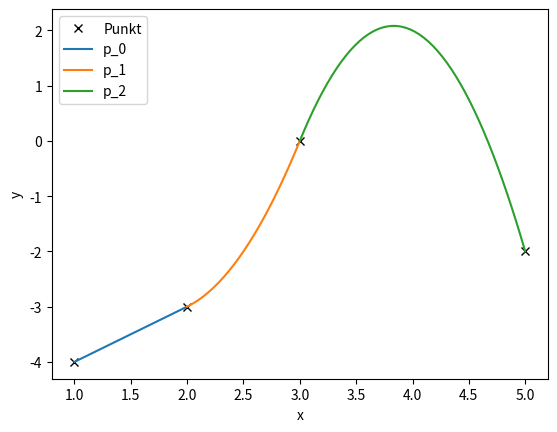

This figure's Python source:
"""
 Dette skriptet konstruerar ein kvadratisk spline for eit sett med fire punkt.
 Dette settet er hardkoda i starten av skriptet.
 Koeffisientane i polynoma blir bestemt ved å sette opp eit lineært liknings-
 system for problemet. Dette systemet blir løyst ved at koeffisientmatrisa 
 sett opp og invertert.
"""
# Bibliotek
import numpy as np
import matplotlib.pyplot as plt

# Vektorar med punkta som skal inperpolerast
x = [1, 2, 3, 5]
y = [-4, -3, 0, -2]

###### Slutt på inputs #############

#
# Set opp Koeffisient-matrisa
#
Mat = [[x[0]**2, x[0], 1, 0, 0, 0, 0, 0, 0],    # Første seks: Interpolere punkta
       [x[1]**2, x[1], 1, 0, 0, 0, 0, 0, 0],
       [0, 0, 0, x[1]**2, x[1], 1, 0, 0, 0],
       [0, 0, 0, x[2]**2, x[2], 1, 0, 0, 0],
       [0, 0, 0, 0, 0, 0, x[2]**2, x[2], 1],    # Neste to: glatt overgang
       [0, 0, 0, 0, 0, 0, x[3]**2, x[3], 1],
       [2*x[1], 1, 0, -2*x[1], -1, 0, 0, 0, 0],
       [0, 0, 0, 2*x[2], 1, 0, -2*x[2], -1, 0],
       [1, 0, 0, 0, 0, 0, 0, 0, 0]]             # Siste: p_1''(x) = 0
# Høgresidene i likningane (blir gjort om til søylevektor)
HoegreSide = np.array([y[0], y[1], y[1], y[2], y[2], y[3], 0, 0, 0])
HoegreSide= np.transpose(HoegreSide)

# Gjer vektorane til søyle-vektorar
# Bestemmer koeffisientane ved å invertere matrisa
MatInv = np.linalg.inv(Mat)
# Finn koeffisientane ved å multiplisere den inverterte matrisa med y-vektoren
Coeff = np.matmul(MatInv, HoegreSide)

#
# Plottar splinen - saman med punkta som skal interpolerast
#
plt.plot(x, y,'kx', label = 'Punkt')            # Punkta

# Loopar over dei tre andregradsfunksjonane
for n in range(0,3):   
    # Lagar vektor for å plotte polynomet (50 punkt)
    xx = np.linspace(x[n],x[n+1], 50)    
    # Vektor med y-verdiane
    a = Coeff[0+3*n]
    b = Coeff[1+3*n]
    c = Coeff[2+3*n]
    yy = a*xx**2 + b*xx + c
    plt.plot(xx, yy, label = 'p_{}'.format(n))
    
plt.xlabel('x')
plt.ylabel('y')
plt.legend()
